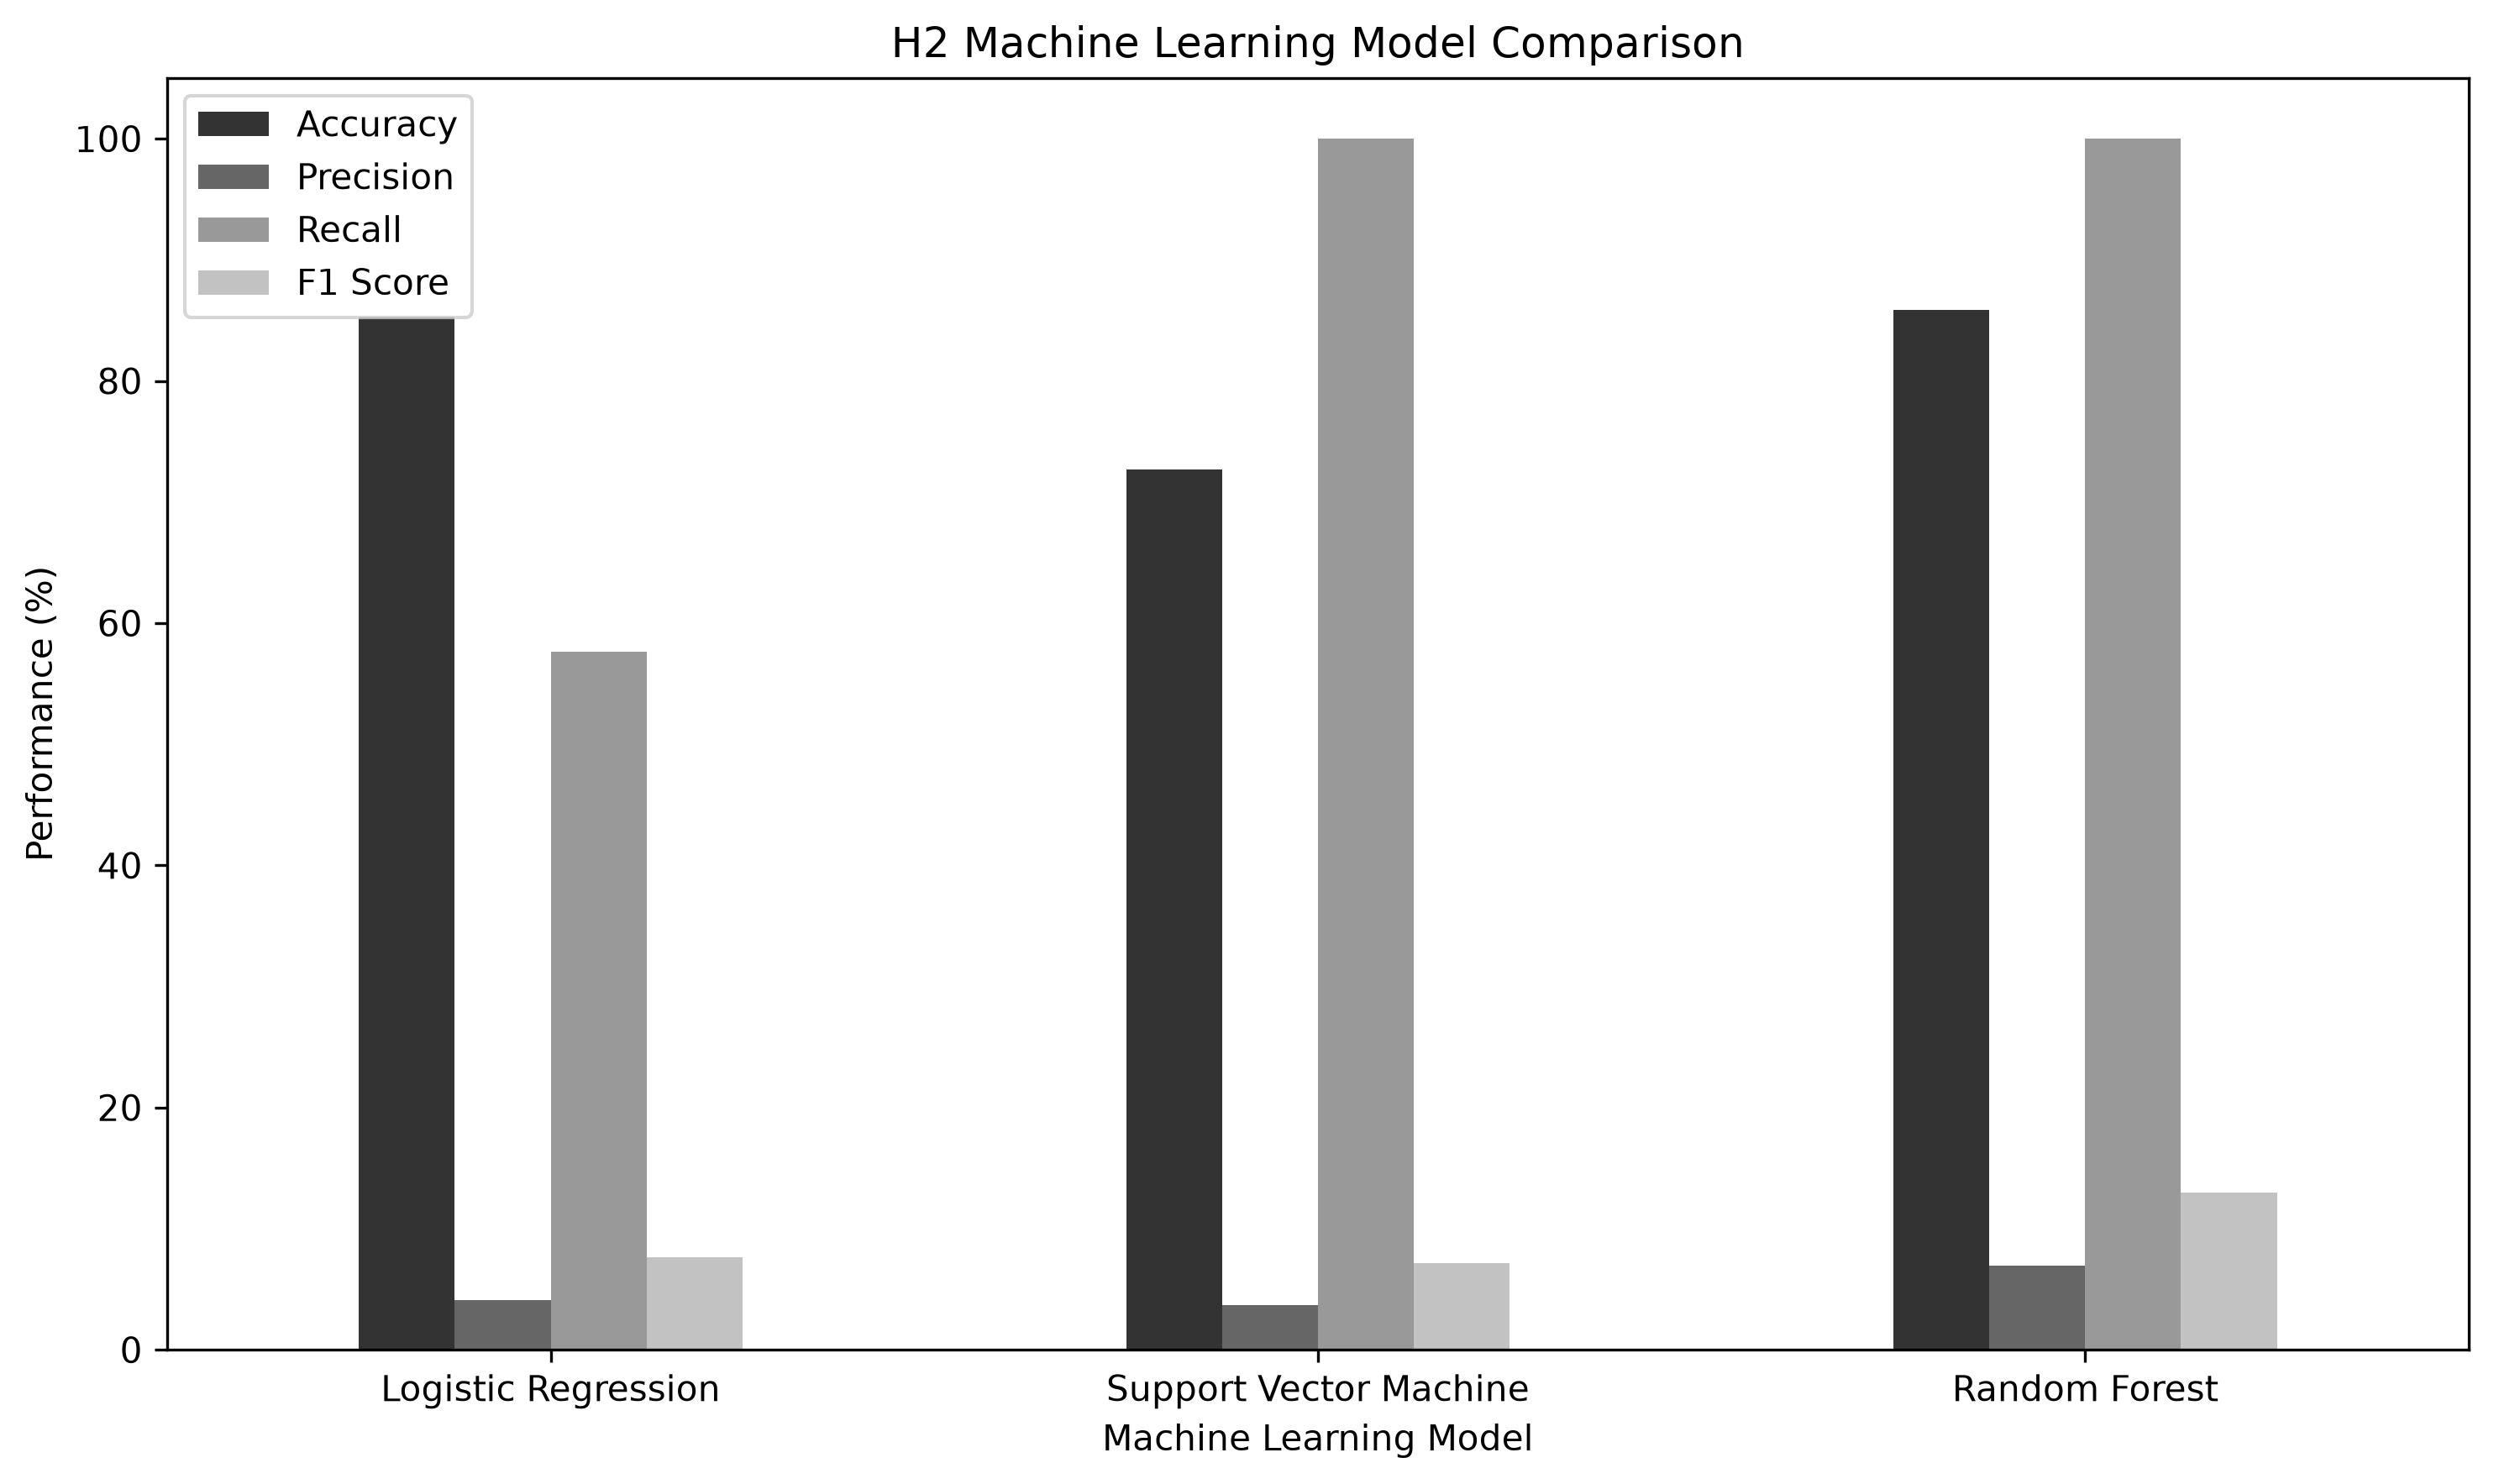

The table this chart was drawn from, first rows:
Model, Accuracy, Precision, Recall, F1 Score, False Positive Rate, False Negative Rate, True Negatives, False Positives, False Negatives, True Positives
Logistic Regression, 0.8521, 0.04071, 0.5766, 0.07605, 0.1449, 0.4234, 8898, 1508, 47, 64
Support Vector Machine, 0.7267, 0.03719, 1.0, 0.07171, 0.2762, 0.0, 7532, 2874, 0, 111
Random Forest, 0.8584, 0.06938, 1.0, 0.1297, 0.1431, 0.0, 8917, 1489, 0, 111
